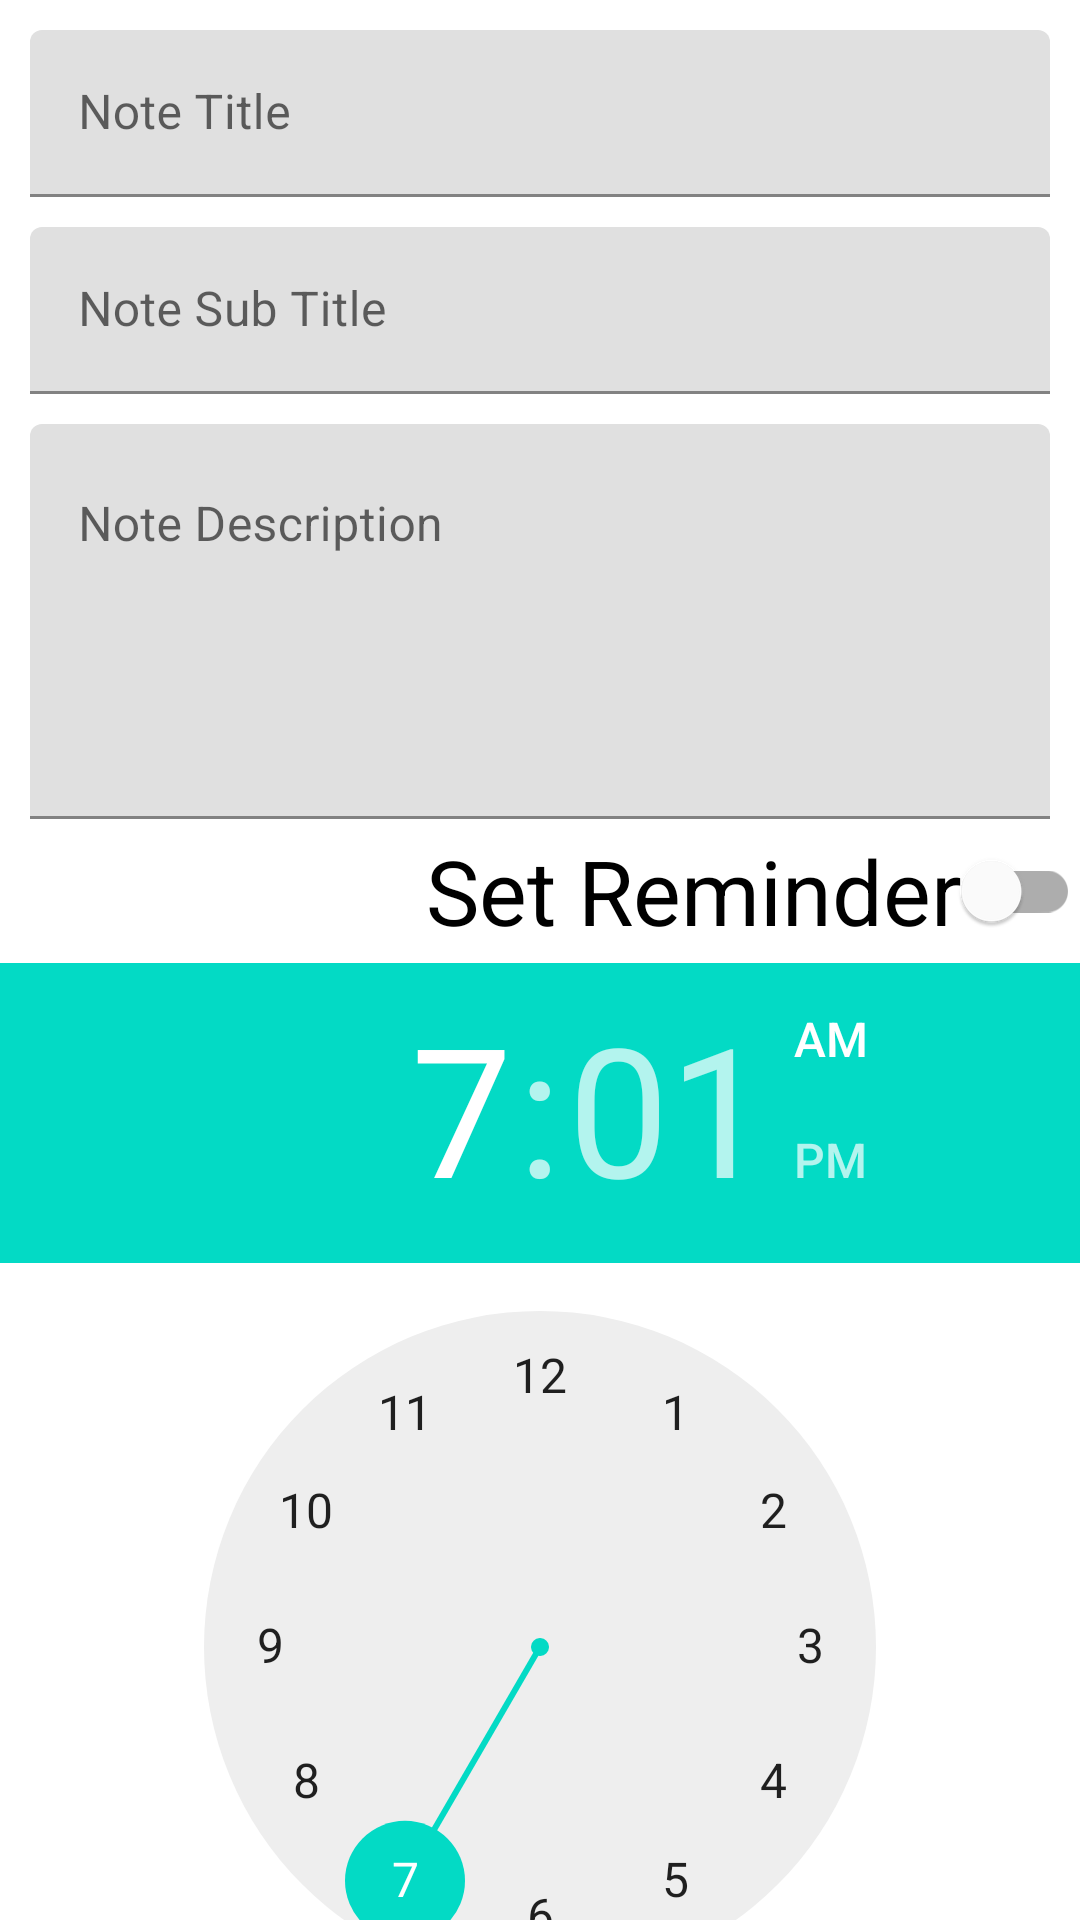

Here is an Android app screen rendered from its layout file. Give the layout XML and the strings, colors and styles it references.
<!-- AndroidManifest.xml: application theme Theme.MADPRACTICAL11_20012021012 -->
<!-- res/layout/note_edit_view.xml -->
<?xml version="1.0" encoding="utf-8"?>
<androidx.constraintlayout.widget.ConstraintLayout
    xmlns:android="http://schemas.android.com/apk/res/android"
    xmlns:app="http://schemas.android.com/apk/res-auto"
    xmlns:tools="http://schemas.android.com/tools"
    android:layout_width="match_parent"
    android:layout_height="match_parent"
    >
    <androidx.core.widget.NestedScrollView
        android:layout_width="match_parent"
        android:layout_height="match_parent">
        <androidx.constraintlayout.widget.ConstraintLayout
            android:layout_width="match_parent"
            android:layout_height="wrap_content">
            <com.google.android.material.textfield.TextInputLayout
                android:id="@+id/textInputLayout2"
                android:layout_width="match_parent"
                android:layout_height="wrap_content"
                style="@style/ThemeOverlay.Material3.TextInputEditText.OutlinedBox"
                android:layout_margin="10dp"
                app:layout_constraintStart_toStartOf="parent"
                app:layout_constraintTop_toTopOf="parent">

                <com.google.android.material.textfield.TextInputEditText
                    android:id="@+id/note_title"
                    android:layout_width="match_parent"
                    android:layout_height="wrap_content"
                    android:drawableTint="?attr/colorPrimary"
                    android:drawableEnd="@drawable/ic_baseline_event_note_24"
                    android:hint="Note Title" />
            </com.google.android.material.textfield.TextInputLayout>

            <com.google.android.material.textfield.TextInputLayout
                android:id="@+id/textInputLayout4"
                android:layout_width="match_parent"
                android:layout_height="wrap_content"
                style="@style/ThemeOverlay.Material3.TextInputEditText.OutlinedBox"
                android:layout_margin="10dp"
                app:layout_constraintStart_toStartOf="parent"
                app:layout_constraintTop_toBottomOf="@+id/textInputLayout2">

                <com.google.android.material.textfield.TextInputEditText
                    android:id="@+id/note_subTitle"
                    android:layout_width="match_parent"
                    android:layout_height="wrap_content"
                    android:drawableTint="?attr/colorPrimary"
                    android:drawableEnd="@drawable/ic_baseline_event_note_24"
                    android:hint="Note Sub Title" />
            </com.google.android.material.textfield.TextInputLayout>

            <com.google.android.material.textfield.TextInputLayout
                android:id="@+id/textInputLayout3"
                android:layout_width="match_parent"
                android:layout_height="wrap_content"
                style="@style/ThemeOverlay.Material3.TextInputEditText.OutlinedBox"
                android:layout_margin="10dp"
                app:layout_constraintStart_toStartOf="parent"
                app:layout_constraintTop_toBottomOf="@+id/textInputLayout4">

                <com.google.android.material.textfield.TextInputEditText
                    android:id="@+id/note_description"
                    android:layout_width="match_parent"
                    android:layout_height="wrap_content"
                    android:drawableEnd="@drawable/ic_baseline_event_note_24"
                    android:gravity="top"
                    android:drawableTint="?attr/colorPrimary"
                    android:hint="Note Description"
                    android:minLines="5" />
            </com.google.android.material.textfield.TextInputLayout>
            <LinearLayout
                android:orientation="horizontal"
                android:id="@+id/layoutReminder"
                android:layout_width="match_parent"
                android:layout_height="wrap_content"
                app:layout_constraintStart_toStartOf="parent"
                app:layout_constraintTop_toBottomOf="@+id/textInputLayout3">
                <TextView
                    android:visibility="gone"
                    android:text="Reminder:"
                    android:textSize="30sp"
                    android:textStyle="bold"
                    android:layout_width="wrap_content"
                    android:layout_height="wrap_content"/>

                <com.google.android.material.switchmaterial.SwitchMaterial
                    android:id="@+id/reminderSwitch"
                    android:layout_width="0dp"
                    android:gravity="end|center_vertical"
                    android:textSize="30sp"
                    android:layout_height="wrap_content"
                    android:layout_weight="1"
                    android:text="Set Reminder" />

            </LinearLayout>

            <TimePicker
                android:id="@+id/reminderTime"
                android:layout_width="match_parent"
                android:layout_height="wrap_content"
                app:layout_constraintStart_toStartOf="parent"
                app:layout_constraintTop_toBottomOf="@+id/layoutReminder" />
        </androidx.constraintlayout.widget.ConstraintLayout>
    </androidx.core.widget.NestedScrollView>
</androidx.constraintlayout.widget.ConstraintLayout>
<!-- resources referenced by this layout -->
<resources>
  <style name="Theme.MADPRACTICAL11_20012021012" parent="Theme.MaterialComponents.DayNight.DarkActionBar">
          
          <item name="colorPrimary">@color/purple_500</item>
          <item name="colorPrimaryVariant">@color/purple_700</item>
          <item name="colorOnPrimary">@color/white</item>
          
          <item name="colorSecondary">@color/teal_200</item>
          <item name="colorSecondaryVariant">@color/teal_700</item>
          <item name="colorOnSecondary">@color/black</item>
          
          <item name="android:statusBarColor">?attr/colorPrimaryVariant</item>
          
      </style>
  <color name="purple_500">#FF6200EE</color>
  <color name="purple_700">#FF3700B3</color>
  <color name="white">#FFFFFFFF</color>
  <color name="teal_200">#FF03DAC5</color>
  <color name="teal_700">#FF018786</color>
  <color name="black">#FF000000</color>
</resources>
